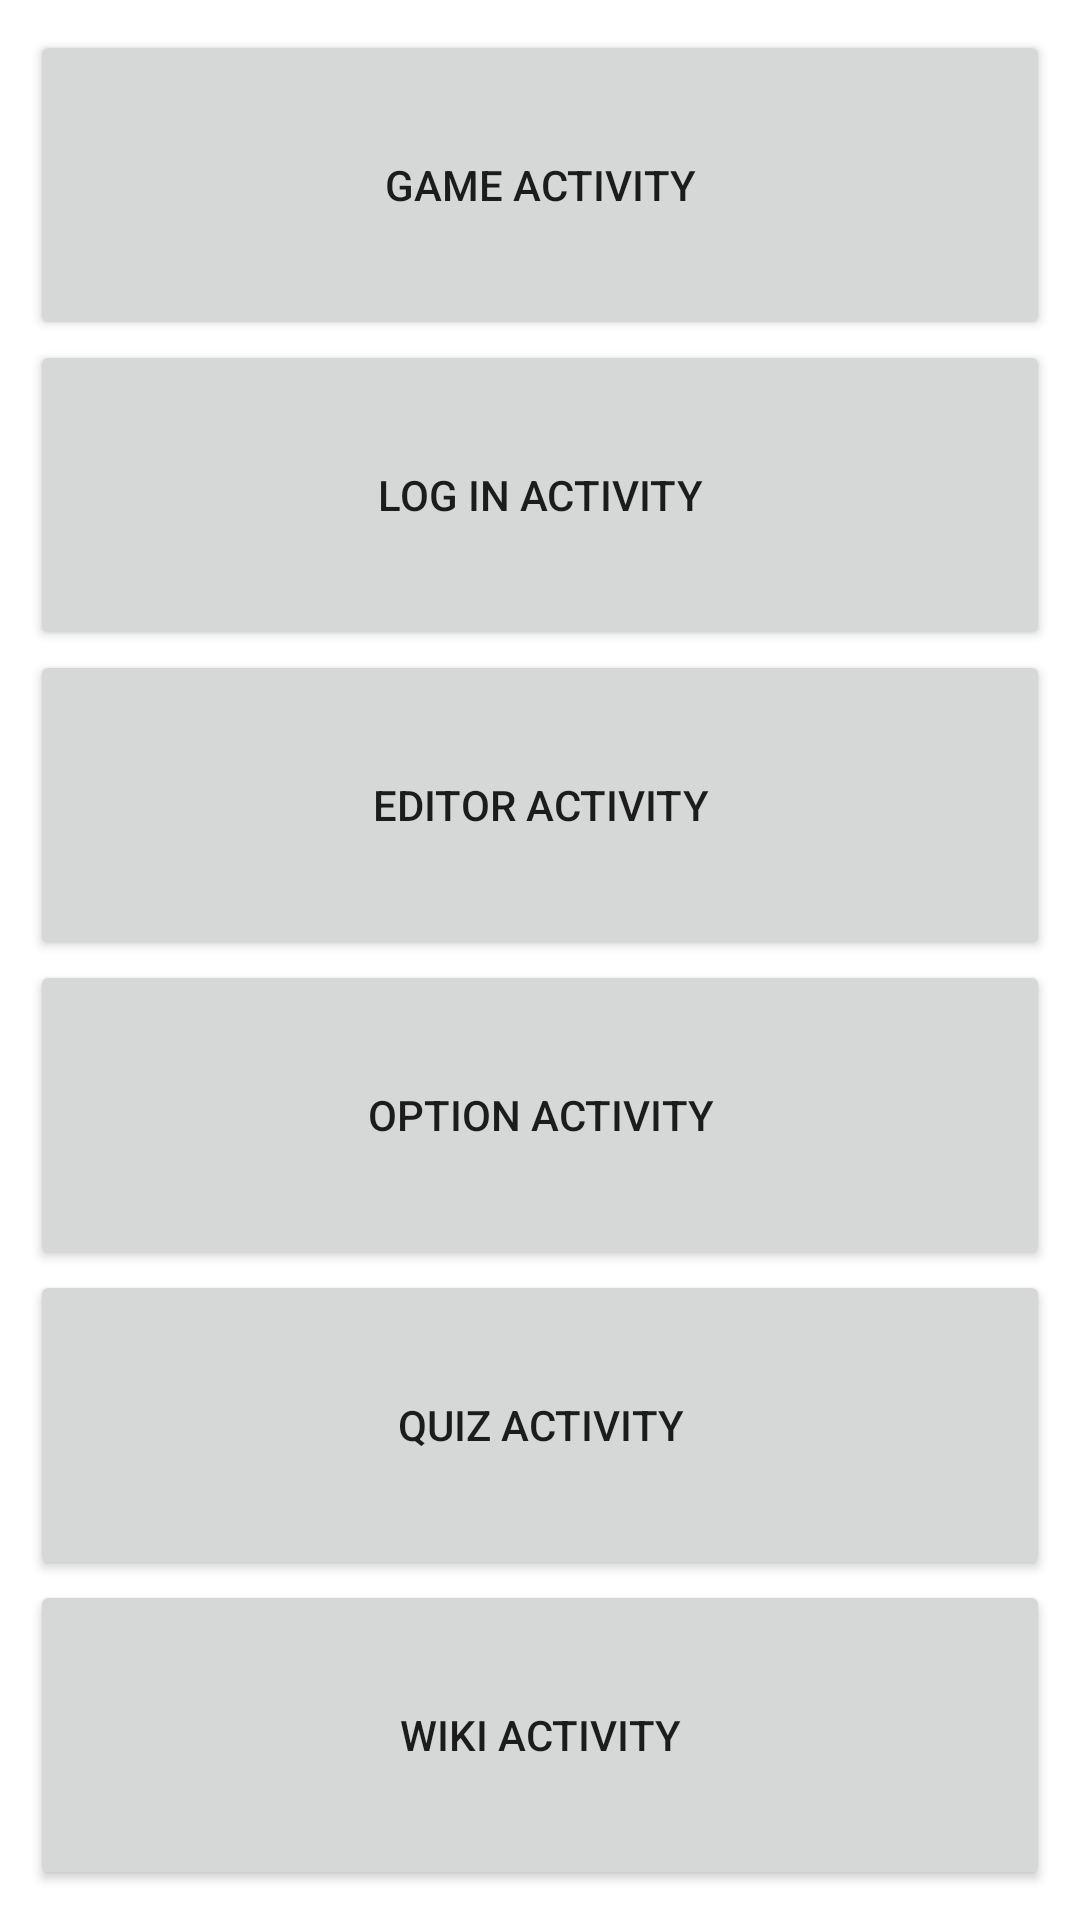

Here is an Android app screen rendered from its layout file. Give the layout XML and the strings, colors and styles it references.
<!-- AndroidManifest.xml: application theme Theme.Interaktionsprinzipien -->
<!-- res/layout/activity_main.xml -->
<?xml version="1.0" encoding="utf-8"?>
<androidx.constraintlayout.widget.ConstraintLayout xmlns:android="http://schemas.android.com/apk/res/android"
    xmlns:app="http://schemas.android.com/apk/res-auto"
    xmlns:tools="http://schemas.android.com/tools"
    android:layout_width="match_parent"
    android:layout_height="match_parent"
    tools:context=".MainActivity">

    <GridLayout
        android:layout_width="match_parent"
        android:layout_height="match_parent"
        android:layout_margin="10sp"
        android:rowCount="6"
        android:columnCount="1"
        >
        <Button
            android:id="@+id/gameActivityBtn"
            android:layout_width="match_parent"
            android:layout_height="wrap_content"
            android:layout_columnWeight="1"
            android:layout_rowWeight="1"
            android:text="Game Activity"
            app:layout_constraintBottom_toBottomOf="parent"
            app:layout_constraintEnd_toEndOf="parent"
            app:layout_constraintStart_toStartOf="parent"
            app:layout_constraintTop_toTopOf="parent" />
        <Button
            android:id="@+id/logInActivityBtn"
            android:layout_width="match_parent"
            android:layout_height="wrap_content"
            android:layout_columnWeight="1"
            android:layout_rowWeight="1"
            android:text="Log In Activity"
            app:layout_constraintBottom_toBottomOf="parent"
            app:layout_constraintEnd_toEndOf="parent"
            app:layout_constraintStart_toStartOf="parent"
            app:layout_constraintTop_toTopOf="parent" />
        <Button
            android:id="@+id/editorActivityBtn"
            android:layout_width="match_parent"
            android:layout_height="wrap_content"
            android:layout_columnWeight="1"
            android:layout_rowWeight="1"
            android:text="Editor Activity"
            app:layout_constraintBottom_toBottomOf="parent"
            app:layout_constraintEnd_toEndOf="parent"
            app:layout_constraintStart_toStartOf="parent"
            app:layout_constraintTop_toTopOf="parent" />

        <Button
            android:id="@+id/optionActivityBtn"
            android:layout_width="match_parent"
            android:layout_height="wrap_content"
            android:layout_columnWeight="1"
            android:layout_rowWeight="1"
            android:text="Option Activity"
            app:layout_constraintBottom_toBottomOf="parent"
            app:layout_constraintEnd_toEndOf="parent"
            app:layout_constraintStart_toStartOf="parent"
            app:layout_constraintTop_toTopOf="parent" />

        <Button
            android:id="@+id/quizActivityBtn"
            android:layout_width="match_parent"
            android:layout_height="wrap_content"
            android:layout_rowWeight="1"
            android:layout_columnWeight="1"
            android:text="Quiz Activity"
            app:layout_constraintBottom_toBottomOf="parent"
            app:layout_constraintEnd_toEndOf="parent"
            app:layout_constraintStart_toStartOf="parent"
            app:layout_constraintTop_toTopOf="parent" />
        <Button
            android:id="@+id/wikiActivityBtn"
            android:layout_width="match_parent"
            android:layout_height="wrap_content"
            android:layout_rowWeight="1"
            android:layout_columnWeight="1"
            android:text="Wiki Activity"
            app:layout_constraintBottom_toBottomOf="parent"
            app:layout_constraintEnd_toEndOf="parent"
            app:layout_constraintStart_toStartOf="parent"
            app:layout_constraintTop_toTopOf="parent" />

    </GridLayout>


</androidx.constraintlayout.widget.ConstraintLayout>
<!-- resources referenced by this layout -->
<resources>
  <style name="Theme.Interaktionsprinzipien" parent="Theme.MaterialComponents.DayNight.DarkActionBar">
          
          <item name="colorPrimary">@color/purple_500</item>
          <item name="colorPrimaryVariant">@color/purple_700</item>
          <item name="colorOnPrimary">@color/white</item>
          
          <item name="colorSecondary">@color/teal_200</item>
          <item name="colorSecondaryVariant">@color/teal_700</item>
          <item name="colorOnSecondary">@color/black</item>
          
          <item name="android:statusBarColor" tools:targetApi="l">?attr/colorPrimaryVariant</item>
          
      </style>
  <color name="purple_500">#FF6200EE</color>
  <color name="purple_700">#FF3700B3</color>
  <color name="white">#FFFFFFFF</color>
  <color name="teal_200">#FF03DAC5</color>
  <color name="teal_700">#FF018786</color>
  <color name="black">#FF000000</color>
</resources>
